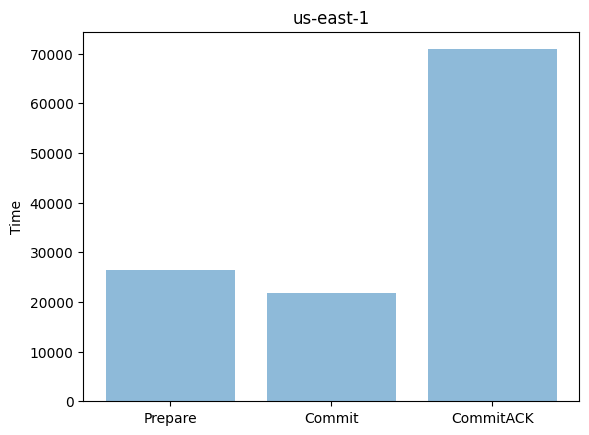

Reproduce this figure in Python.
import matplotlib.pyplot as plt; plt.rcdefaults()
import numpy as np
import matplotlib.pyplot as plt

objects = ('Prepare', 'Commit', 'CommitACK')
y_pos = np.arange(len(objects))
performance = [0.026417255401611328*1000000, 0.021852970123291016*1000000, 0.0708770751953125*1000000]
plt.bar(y_pos, performance, align='center', alpha=0.5)
plt.xticks(y_pos, objects)
plt.ylabel('Time')
plt.title('us-east-1')
plt.show()



